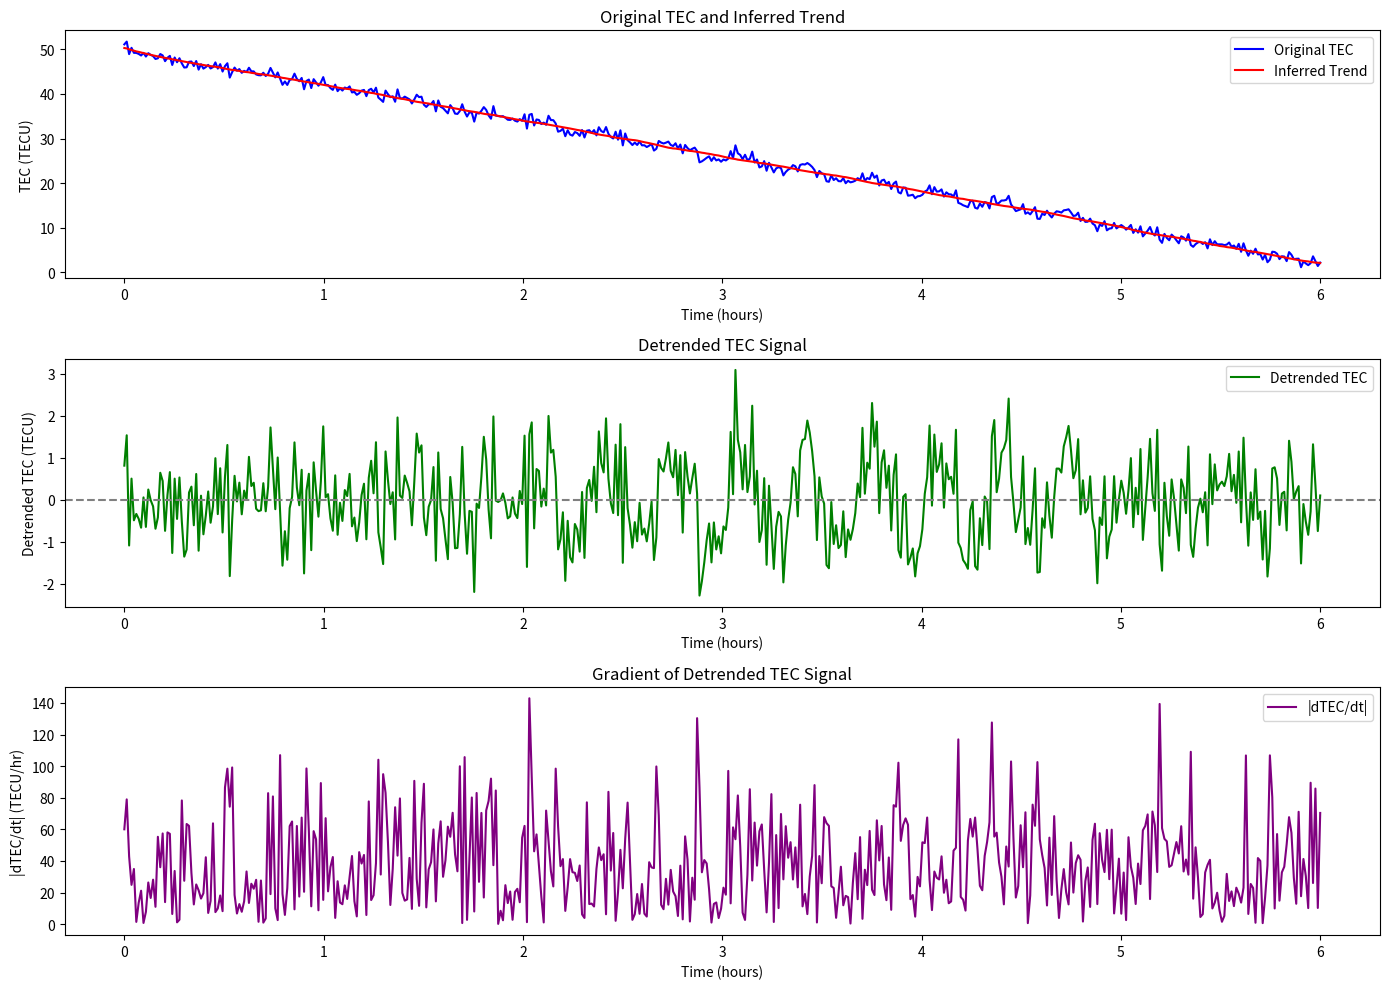

Reproduce this figure in Python.
import numpy as np
import matplotlib.pyplot as plt
from scipy.signal import savgol_filter

def rolling_barrel_detrending(time, tec, window_radius):
    """
    Perform a rolling-barrel detrending algorithm on TEC data.

    Parameters:
        time (array): The time axis data (e.g., in hours).
        tec (array): TEC signal data (in TECU).
        window_radius (float): Half-width of the rolling barrel window (in time units).

    Returns:
        trend (array): The inferred trend of the TEC data.
        detrended (array): The detrended TEC signal.
    """
    trend = np.zeros_like(tec)
    n = len(tec)

    # Calculate the rolling trend using a window centered on each point
    for i in range(n):
        # Define the window limits
        start_idx = max(0, i - window_radius)
        end_idx = min(n, i + window_radius + 1)

        # Fit a straight line to the points in the window (trend approximation)
        window_time = time[start_idx:end_idx]
        window_tec = tec[start_idx:end_idx]
        poly_coeff = np.polyfit(window_time, window_tec, 1)  # Linear fit (degree = 1)
        trend[i] = np.polyval(poly_coeff, time[i])

    # Calculate the detrended signal
    detrended = tec - trend
    return trend, detrended

# Generate synthetic TEC data with trends and irregularities
np.random.seed(42)
time = np.linspace(0, 6, 500)  # Time in hours
trend_true = 50 - 8 * time + savgol_filter(np.random.normal(0, 0.5, len(time)), 51, 3)
irregularities = np.sin(6 * np.pi * time) * (time > 2) * (time < 5)
tec = trend_true + irregularities + np.random.normal(0, 0.8, len(time))

# Apply rolling barrel detrending
window_radius = 25  # Radius in index units (adjust based on time resolution)
trend, detrended = rolling_barrel_detrending(time, tec, window_radius)

# Plotting the results
plt.figure(figsize=(14, 10))

plt.subplot(3, 1, 1)
plt.plot(time, tec, label="Original TEC", color="blue")
plt.plot(time, trend, label="Inferred Trend", color="red")
plt.xlabel("Time (hours)")
plt.ylabel("TEC (TECU)")
plt.title("Original TEC and Inferred Trend")
plt.legend()

plt.subplot(3, 1, 2)
plt.plot(time, detrended, label="Detrended TEC", color="green")
plt.axhline(0, linestyle="--", color="gray")
plt.xlabel("Time (hours)")
plt.ylabel("Detrended TEC (TECU)")
plt.title("Detrended TEC Signal")
plt.legend()

plt.subplot(3, 1, 3)
plt.plot(time, np.abs(np.gradient(detrended, time)), label="|dTEC/dt|", color="purple")
plt.xlabel("Time (hours)")
plt.ylabel("|dTEC/dt| (TECU/hr)")
plt.title("Gradient of Detrended TEC Signal")
plt.legend()

plt.tight_layout()
plt.show()
